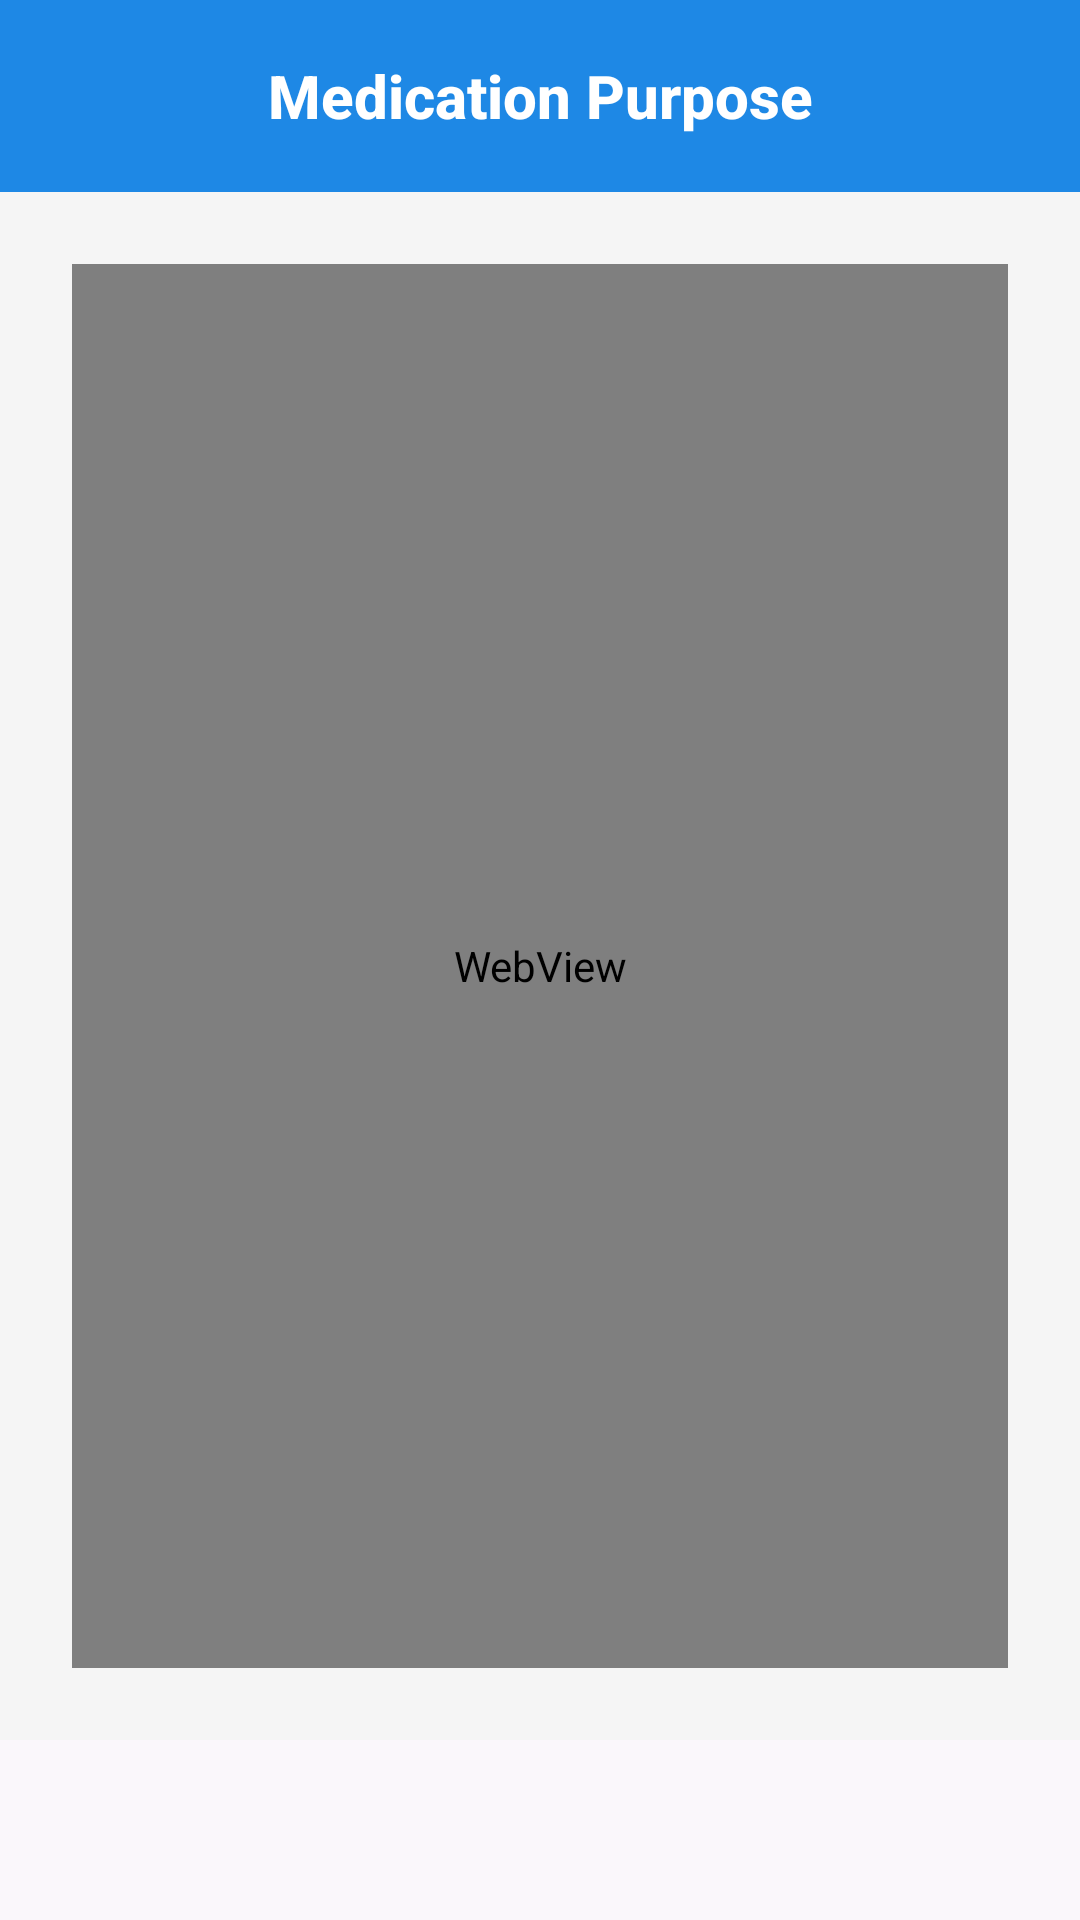

Android layout source for this screen:
<!-- AndroidManifest.xml: application theme Theme.Medimind -->
<!-- res/layout/fragment_webview.xml -->
<?xml version="1.0" encoding="utf-8"?>
<LinearLayout xmlns:android="http://schemas.android.com/apk/res/android"
    android:layout_width="match_parent"
    android:layout_height="match_parent"
    android:orientation="vertical"
    xmlns:app="http://schemas.android.com/apk/res-auto"
    android:fitsSystemWindows="true">

    <com.google.android.material.appbar.MaterialToolbar
        android:id="@+id/topAppBar"
        android:layout_width="match_parent"
        android:layout_height="?attr/actionBarSize"
        android:background="?attr/colorPrimary"
        app:navigationIcon="@drawable/ic_arrow_back_24"
        app:navigationIconTint="@android:color/white"
        app:title="@string/purpose"
        app:titleTextAppearance="@style/ToolbarTitleBold"
        app:titleCentered="true"
        app:titleTextColor="@android:color/white"
        app:contentInsetStartWithNavigation="0dp" />

    <LinearLayout
        android:layout_width="match_parent"
        android:layout_height="match_parent"
        android:padding="24dp"
        android:orientation="vertical"
        android:layout_marginBottom="60dp"
        android:background="#F5F5F5">

        <FrameLayout
            android:layout_width="match_parent"
            android:layout_height="match_parent">

            <WebView
                android:id="@+id/webview"
                android:layout_width="match_parent"
                android:layout_height="match_parent" />

            <ProgressBar
                android:id="@+id/progressBar"
                style="?android:attr/progressBarStyleHorizontal"
                android:layout_width="match_parent"
                android:layout_height="wrap_content"
                android:visibility="gone" />
        </FrameLayout>
    </LinearLayout>

</LinearLayout>
<!-- resources referenced by this layout -->
<resources>
  <string name="purpose">Medication Purpose</string>
  <style name="ToolbarTitleBold" parent="TextAppearance.Widget.AppCompat.Toolbar.Title">
          <item name="android:textStyle">bold</item>
          <item name="android:textColor">@android:color/white</item>
      </style>
  <style name="Theme.Medimind" parent="Base.Theme.Medimind" />
  <style name="Base.Theme.Medimind" parent="Theme.Material3.DayNight.NoActionBar">
          
          <item name="colorPrimary">@color/md_theme_light_primary</item>
          <item name="colorOnPrimary">@color/md_theme_light_onPrimary</item>
          <item name="colorSecondary">@color/md_theme_light_secondary</item>
          <item name="colorOnSecondary">@color/md_theme_light_onSecondary</item>
          <item name="android:colorBackground">@color/md_theme_light_background</item>
          <item name="colorSurface">@color/md_theme_light_surface</item>
          <item name="colorOnSurface">@color/md_theme_light_onSurface</item>
          <item name="colorOnBackground">@color/md_theme_light_onBackground</item>
          <item name="colorError">@color/md_theme_light_error</item>
          <item name="colorOnError">@color/md_theme_light_onError</item>
  
          
          <item name="android:windowDrawsSystemBarBackgrounds">true</item>
          <item name="android:statusBarColor">@color/md_theme_light_background</item>
          <item name="android:windowLightStatusBar">true</item>
      </style>
  <color name="md_theme_light_primary">#1E88E5</color>
  <color name="md_theme_light_onPrimary">#FFFFFF</color>
  <color name="md_theme_light_secondary">#1565C0</color>
  <color name="md_theme_light_onSecondary">#FFFFFF</color>
  <color name="md_theme_light_background">#FAF7FB</color>
  <color name="md_theme_light_surface">#FFFFFF</color>
  <color name="md_theme_light_onSurface">#2D2D2D</color>
  <color name="md_theme_light_onBackground">#2D2D2D</color>
  <color name="md_theme_light_error">#B3261E</color>
  <color name="md_theme_light_onError">#FFFFFF</color>
</resources>
